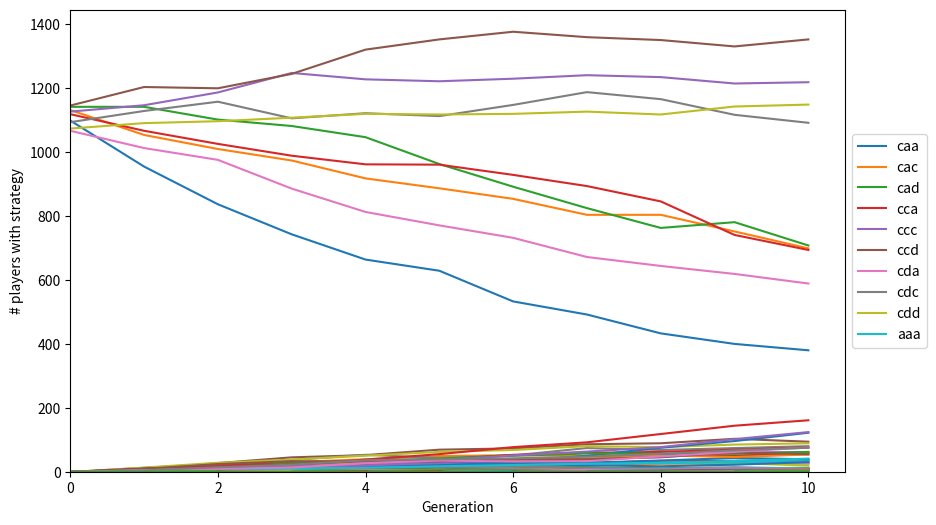

Write the Python code that produced this figure.
from itertools import repeat
from math import log2
import numpy as np
import random
import time
import copy
import itertools
import matplotlib.pyplot as plt

C = 'c' # Cooperate
D = 'd' # Defect
A = 'a' # Abstain

ALL_ACTIONS = [C,D,A]

# T > R > L > P > S
# to compare with prisoners dilemma
T = 5
R = 3
L = 2
P = 1
S = 0

P1 = 0
P2 = 1

class History:
    def __init__(self):
        self.p1 = ''
        self.p2 = ''
        self.score1 = 0
        self.score2 = 0

        self.scores = np.array([
            [[R,R],  [S,T],  [L,L],],
            [[T,S],  [P,P],  [L,L],],
            [[L,L],  [L,L],  [L,L],],
        ])

        self.action_idx_map = {
            'c': 0,
            'd': 1,
            'a': 2,
        }
    
    def put(self, action1, action2):
        """ Store the results of a round (the two actions generated by the two
        players) into the history. """

        self.p1 += action1 + action2
        self.p2 += action2 + action1

        # make sure that only one action is passed on, only happens when initial state is put
        self.update_score(action1[-1], action2[-1])

    def update_score(self, a1, a2):
        """ Evaluate the history of the two players for Prisoner's Dilemma,
        where:
                  a2
                C    D    A
        a1  C  R,R  S,T  L,L
            D  T,S  P,P  L,L
            A  L,L  L,L  L,L
            """

        a1_idx = self.action_idx_map[a1]
        a2_idx = self.action_idx_map[a2]

        self.score1 += self.scores[a1_idx, a2_idx, P1]
        self.score2 += self.scores[a1_idx, a2_idx, P2]

    def print(self):
        """ Pretty print the history """
        print("P1 | P2")
        print("-------")
        actions = list(self.p1)
        for i in range(0, len(actions), 2):
            a1 = actions[i]
            a2 = actions[i+1]
            print(" %s | %s " % (a1,a2))

class Player:
    def __init__(self, strategy, initial_state):
        self.score = 0
        self.memory_size = 1
        self.strategy = strategy
        self.initial_state = initial_state

def play_turn(strat, history, mistake):
    """ Play a single turn for a single player with some probability of a
    mistake happening """
    action = strat[history]

    if random.random() < mistake:
        return not_action(action)
    else:
        return action

def play_game(player1, player2, mistake, rounds):
    """ Play a game between two players from start to finish """

    # Find the largest memory m
    m1 = max([len(k) for k in player1.strategy.keys()])
    m2 = max([len(k) for k in player2.strategy.keys()])

    # Create random initial history
    history = History()
    for i in range(max(m1, m2)):
        a1 = player1.initial_state
        a2 = player2.initial_state
        history.put(a1,a2)

    # Play the game out
    for r in range(rounds):
        # Player 1 plays
        hist1 = history.p1[-m1:]
        action1 = play_turn(player1.strategy, hist1, mistake)
        # Player 2 plays
        hist2 = history.p2[-m2:]
        action2 = play_turn(player2.strategy, hist2, mistake)
        # Store the results
        history.put(action1, action2)
    return history

def play_all(population, mistake, rounds):

    for p in population:
        p.score = 0

    for player1 in population:
        for player2 in population:            
            history = play_game(player1, player2, mistake, rounds)

            player1.score += history.score1
            player2.score += history.score2
    
    return population

# Lattice play
# ------------
def play_neighbors(lat, i, j, mistake, rounds):
    n = len(lat)
    neighbor_inds = neighborhood(i, j, n, n)
    # neighbors_and_me = neighbors + (i, j)
    player = lat[i][j]
    # Result of playing neighbas
    for n_i, n_j in neighbor_inds:
        neighba = lat[n_i][n_j]
        player.score += play_game(player, neighba, mistake, rounds).score1

def play_lattice(lat, mistake, rounds):    
    n = len(lat)
    for i in range(n):
        for j in range(n):
            lat[i][j].score = 0
            play_neighbors(lat, i, j, mistake, rounds)
    return lat

def init_square_lattice(N):
    lattice = []

    strategy_pool = []

    for comb in list(itertools.product(ALL_ACTIONS, repeat=len(ALL_ACTIONS))):
        new_strat = dict(zip(ALL_ACTIONS, comb))
        strategy_pool.append(new_strat)

    player_types = [Player(strat, init) for strat in strategy_pool for init in ALL_ACTIONS]

    for i in range(N):
        lattice.append([])
        for _ in range(N):
            ind = np.random.choice(range(len(strategy_pool)))
            strat = copy.deepcopy(player_types[ind])
            lattice[i].append(strat)
    return lattice
# ------------

def init_population(N: int) -> list[Player]:
    """ Initialize the population with ??% of each of the four basic strategies.
    Final population will have size ??? """

    strategy_pool = []

    # this is not what we want
    for comb in list(itertools.product(ALL_ACTIONS, repeat=len(ALL_ACTIONS))):
        new_strat = dict(zip(ALL_ACTIONS, comb))
        strategy_pool.append(new_strat)

    player_types = [Player(strat, init) for strat in strategy_pool for init in ALL_ACTIONS]

    players = []
    for player in player_types:
        players += [copy.deepcopy(player) for i in range(N)]

    return players

def select_one(players: list) -> Player:
    scores = [p.score for p in players]
    selected = random.choices(players, weights=scores)[0]
    # selected.score = 0

    return selected

def select_all(population):
    """ Selects new population randomely from winners """
    new_population = [select_one(population) for _ in range(len(population))]

    return new_population

def select_lattice(population):

    n = len(population)
    new_population = []
    for i in range(n):
        new_population.append([])
        for j in range(n):
            neighbor_inds = neighborhood(i, j, n, n)
            neighbors_and_me_inds = neighbor_inds + [(i, j)]
            neighbors_and_me = list(map(lambda x: population[x[0]][x[1]], neighbors_and_me_inds))
            new_population[i].append(select_one(neighbors_and_me))

    return new_population

def neighborhood(i, j, n, m):
    return [((i + 1) % n, j), ((i - 1) % n, j), (i, (j + 1) % m), (i, (j - 1) % m)]

def duplicate(player: Player, max_len) -> Player:

    if player.memory_size < max_len:

        new_strategy = {}
        for key, value in player.strategy.items():
            for action in ALL_ACTIONS:
                new_strategy[(action+key)] = value

        player.strategy = new_strategy
        player.memory_size += 1
        player.initial_state = random.choice(ALL_ACTIONS) + player.initial_state

        return player
    else: 
        return player

def point_mutation(player: Player, mut: float) -> Player:
    # mutate actions
    for key, b in player.strategy.items():
        if random.random() < mut:
            player.strategy[key] = not_action(b)
    #  mutate initial state
    for i in range(len(player.initial_state)):
        if random.random() < mut:
            new_init_state = list(player.initial_state)
            new_init_state[i] = not_action(new_init_state[i])
            player.initial_state = ''.join(new_init_state)

    return player

def split(player: Player) -> Player:
    if player.memory_size == 1:
        return player
    else:
        new_strat = {}
        s = player.strategy
        keys = list(s.keys())

        n_actions = len(ALL_ACTIONS)
        start_idx = random.randint(0,(n_actions-1))
        
        # strart at one random position and keep every nth element
        for key in keys[start_idx::n_actions]:
            new_strat[key[1:]] = s[key]

        player.strategy = new_strat
        # remove first character in initial state
        player.initial_state = player.initial_state[1:]
        player.memory_size -= 1

        return player

def mutate_all(population, mut, max_len):
    new_population = []
    for player in population:
        new_player = copy.deepcopy(player)
        if random.random() < mut:
            new_player = duplicate(new_player, max_len)
        new_player = point_mutation(new_player, mut)
        if random.random() < mut:
            new_player = split(new_player)

        new_population.append(new_player)
    return new_population

def mutate_lattice(population, mut, max_len):
    new_population = []
    n = len(population)
    for i in range(n):
        new_population.append([])
        for j in range(n):
            player = population[i][j]
            new_player = copy.deepcopy(player)
            if random.random() < mut:
                new_player = duplicate(new_player, max_len)
            new_player = point_mutation(new_player, mut)
            if random.random() < mut:
                new_player = split(new_player)

            new_population[i].append(new_player)
    return new_population

def strat_to_string(gene_dict: dict) -> str:
    """ Converts a dict into a string of actions like 'ccdc' """
    actions = gene_dict.values()
    return ''.join(actions)

def not_action(action):
    """ Returns another action """
    all_actions_copy = copy.deepcopy(ALL_ACTIONS)
    all_actions_copy.remove(action)
    return random.choice(all_actions_copy)

def print_all_population(population):
    pop_strs = [strat_to_string(player.strategy) for player in population]
    strats, counts = np.unique(pop_strs, return_counts=True)
    ind = np.argsort(-counts)
    print("Strategies: ", strats[ind], counts[ind])
    return strats, counts

def print_lattice_population(population):
    pop_strs = []
    for i in range(len(population)):
        for j in range(len(population)):
            pop_strs.append(strat_to_string(population[i][j].strategy))
    strats, counts = np.unique(pop_strs, return_counts=True)
    ind = np.argsort(-counts)
    print("🥬 strategies: ", strats[ind], counts[ind])
    return strats, counts


def generate_history(i, history, present_strategies, strats, counts):
    
    for j, strat in enumerate(strats):

        if strat in present_strategies:
            idx = present_strategies.index(strat)
            history[idx] = [*history[idx], *[counts[j]]]
        else:
            pad = list((-1)*np.ones(i+1,dtype=int))
            history.append([*pad,*[counts[j]]])
            present_strategies.append(strat)
                
    for dict in present_strategies:
        if dict not in strats: 
            idx = present_strategies.index(dict)
            history[idx] = [*history[idx], *[0]]
    
    return history, present_strategies

if __name__ == "__main__":

    population_size = 100
    generations = 10

    rounds = 10
    mistake = 0.01
    mut = 0.01

    max_len = 4

    mode = 'lattice'
    if mode == 'lattice':
        population = init_square_lattice(population_size)
        selection = select_lattice
        playing = play_lattice
        print_population = print_lattice_population
        mutate = mutate_lattice
    elif mode == 'all':
        population = init_population(population_size)
        selection = select_all
        playing = play_all
        print_population = print_all_population
        mutate = mutate_all

    present_strategies, history = print_population(population)
    history = [[k] for k in history]
    present_strategies = list(present_strategies)
    fig, ax = plt.subplots(figsize=(10, 6))

    for i in range(generations):
        start_time = time.time()
        print("Generation", i)
        population = playing(population, mistake, rounds)
        population = selection(population)
        population = mutate(population, mut, max_len)

        strats, counts = print_population(population)
        history, present_strategies = generate_history(i,history, present_strategies,strats,counts)

        dt = time.time() - start_time
        print(f"⏱️: {dt:2f} [s]")
    
    for n, strat in enumerate(history):
        if n < 10:
            ax.plot(range(generations+1), strat, label=present_strategies[n])
        else:
            ax.plot(range(generations+1), strat)

    ax.set_xlabel('Generation')
    ax.set_ylabel('# players with strategy')
    ax.set_xlim(0)
    ax.set_ylim(0)

    plt.legend(loc='center left', bbox_to_anchor=(1, 0.5))
    plt.savefig('strategy_history.png')

    print("🏁 Fin")
